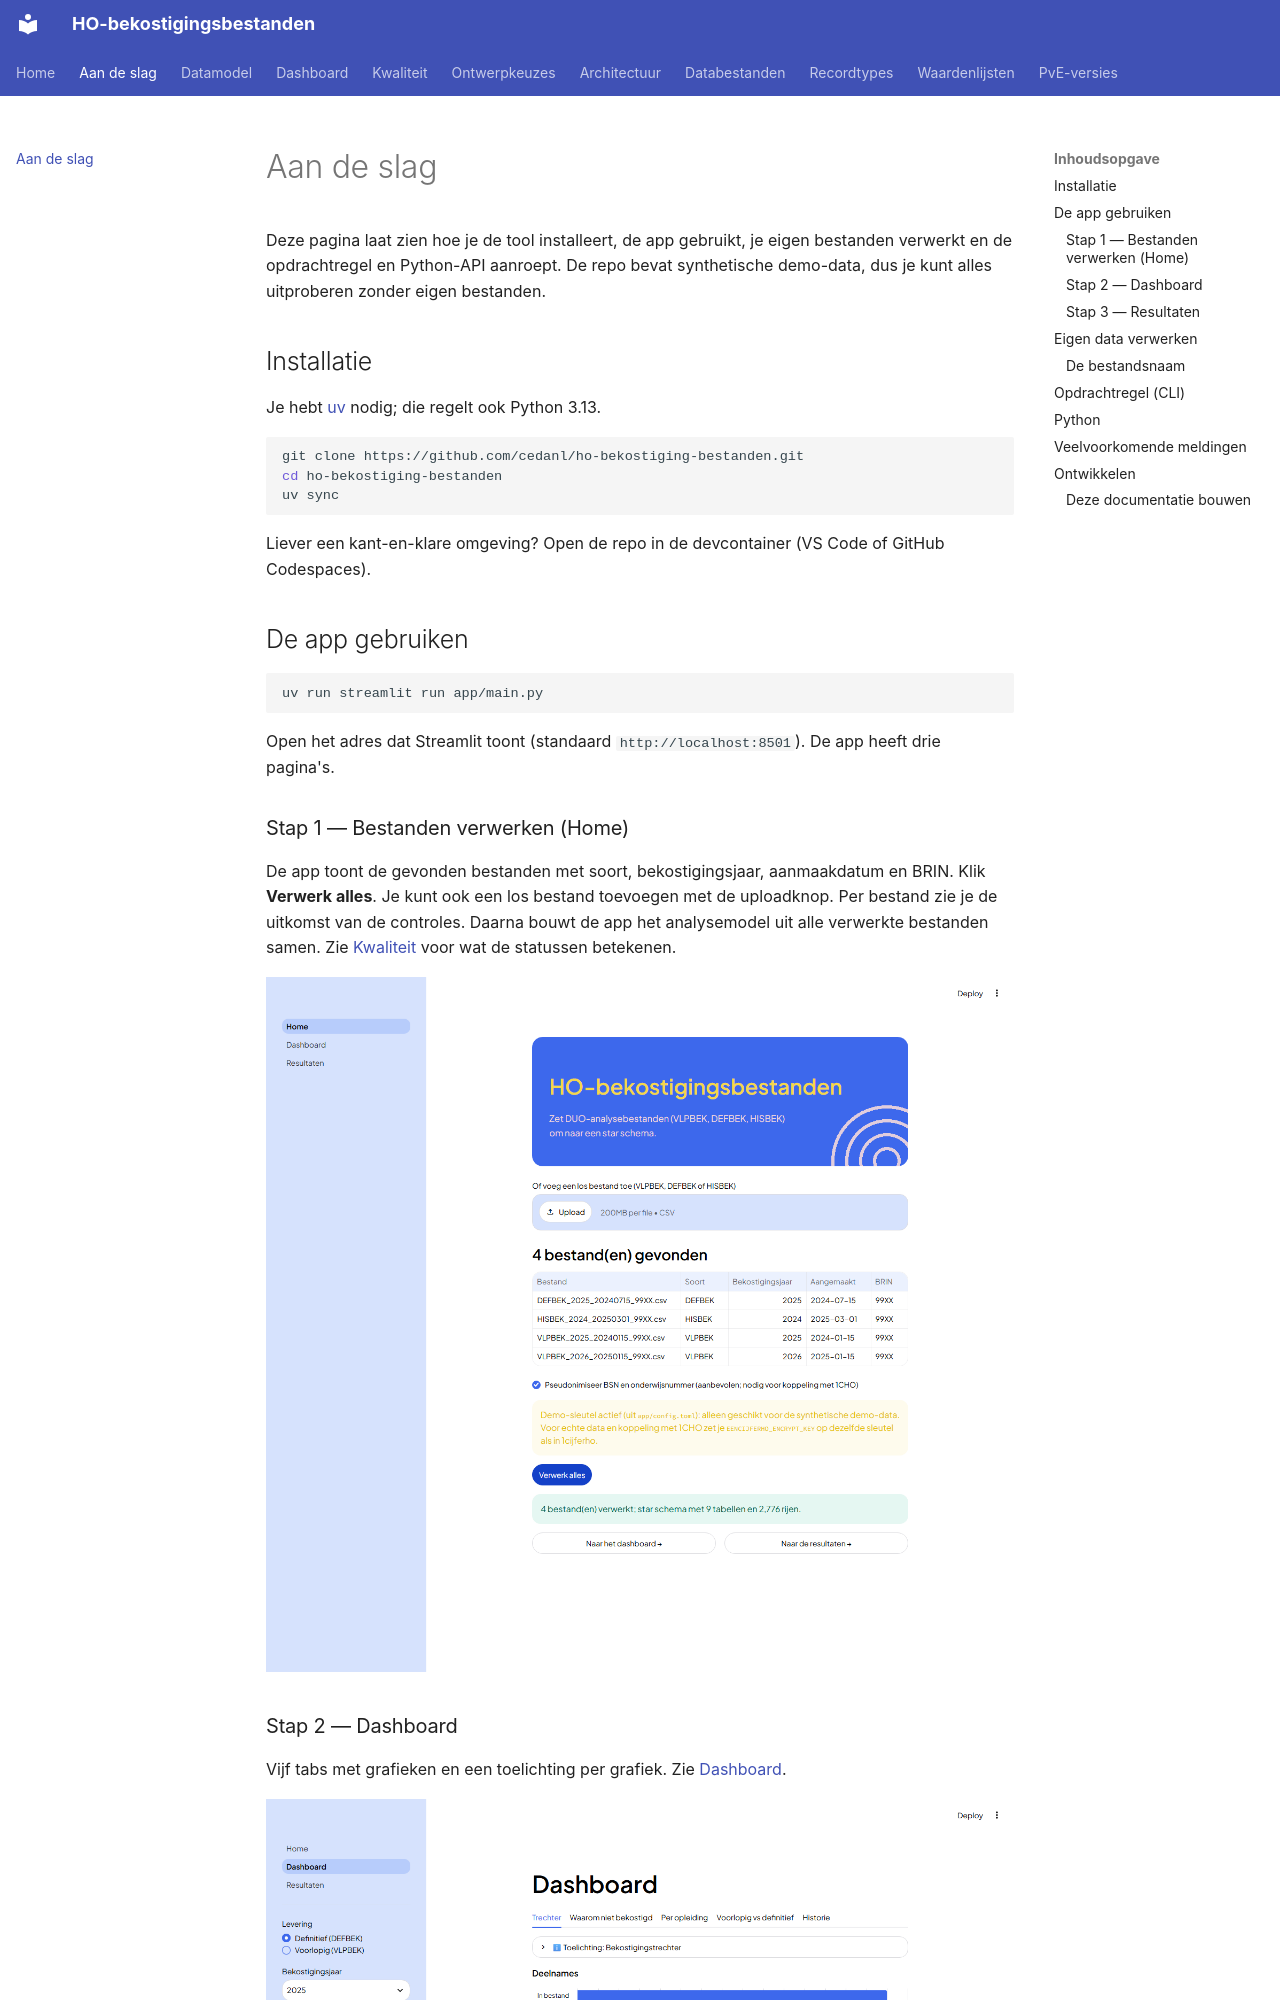

repository: cedanl/ho-bekostiging-bestanden · page: aan-de-slag/index.html · generator: mkdocs

# Aan de slag

Deze pagina laat zien hoe je de tool installeert, de app gebruikt, je eigen bestanden
verwerkt en de opdrachtregel en Python-API aanroept. De repo bevat synthetische demo-data,
dus je kunt alles uitproberen zonder eigen bestanden.

## Installatie

Je hebt [uv](https://docs.astral.sh/uv/getting-started/installation/) nodig; die regelt
ook Python 3.13.

```bash
git clone https://github.com/cedanl/ho-bekostiging-bestanden.git
cd ho-bekostiging-bestanden
uv sync
```

Liever een kant-en-klare omgeving? Open de repo in de devcontainer (VS Code of GitHub
Codespaces).

## De app gebruiken

```bash
uv run streamlit run app/main.py
```

Open het adres dat Streamlit toont (standaard `http://localhost:8501`). De app heeft drie
pagina's.

### Stap 1 — Bestanden verwerken (Home)

De app toont de gevonden bestanden met soort, bekostigingsjaar, aanmaakdatum en BRIN.
Klik **Verwerk alles**. Je kunt ook een los bestand toevoegen met de uploadknop. Per bestand
zie je de uitkomst van de controles. Daarna bouwt de app het analysemodel uit alle
verwerkte bestanden samen. Zie [Kwaliteit](kwaliteit.md) voor wat de statussen betekenen.

![Home — bestanden verwerken](assets/home.png)

### Stap 2 — Dashboard

Vijf tabs met grafieken en een toelichting per grafiek. Zie [Dashboard](dashboard.md).

![Dashboard — bekostigingstrechter](assets/dashboard.png)

### Stap 3 — Resultaten

Kies een tabel uit het star schema, bekijk de eerste 1 000 rijen en download de volledige
tabel als CSV. Boven elke tabel staat een uitleg in gewone taal. Een tabel kan leeg zijn als
het bijbehorende bestand niet is verwerkt (bijvoorbeeld geen HISBEK); dat is geen fout.

![Resultaten — tabel bekijken en downloaden](assets/resultaten.png)

!!! note "Alleen lokaal gebruiken"
    De app is een lokale analysetool. Er is geen login of rechtenbeheer: wie de app draait,
    kan alle tabellen bekijken en downloaden.
